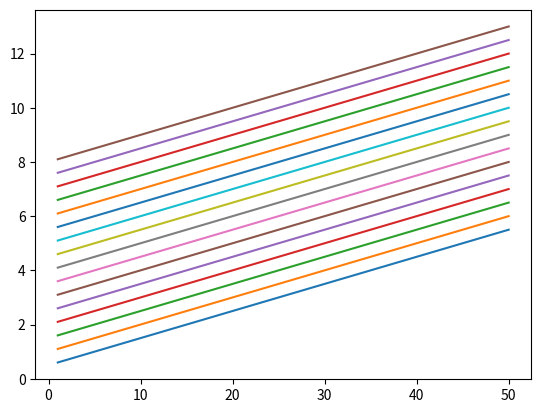

Here is the Python script that generated this plot: (Note: this script raises an exception after producing the figure.)
# -*- coding: utf-8 -*-
"""
Created on Thu Oct 27 19:49:43 2022

[redacted]
"""
import matplotlib.pyplot as plt
import numpy as np

npp = np.arange(50)+1
v= np.arange(6)+1
nt=np.arange(16)+1

pn1=[]
pn2=[]
pn3=[]
pn4=[]
pn5=[]
pn6=[]
pn7=[]
pn8=[]
pn9=[]
pn10=[]
pn11=[]
pn12=[]
pn13=[]
pn14=[]
pn15=[]
pn16=[]


for i in range(0,50):
    for t in range(0,16):
        temp=(0.6*(npp[i]+nt[t]*5))/6
        if(t==0):
            pn1.append(temp)
        if(t==1):
            pn2.append(temp)
        if(t==2):
            pn3.append(temp)
        if(t==3):
            pn4.append(temp)
        if(t==4):
            pn5.append(temp)
        if(t==5):
            pn6.append(temp)
        if(t==6):
            pn7.append(temp)
        if(t==7):
            pn8.append(temp)
        if(t==8):
            pn9.append(temp)
        if(t==9):
            pn10.append(temp)
        if(t==10):
             pn11.append(temp)
        if(t==11):
            pn12.append(temp)
        if(t==12):
            pn13.append(temp)
        if(t==13):
            pn14.append(temp)
        if(t==14):
            pn15.append(temp)
        if(t==15):
            pn16.append(temp)
           


plt.plot(npp,pn1,label='NT=1, V=6')
plt.plot(npp,pn2,label='NT=2, V=6')
plt.plot(npp,pn3,label='NT=3, V=6')
plt.plot(npp,pn4,label='NT=4, V=6')
plt.plot(npp,pn5,label='NT=5, V=6')
plt.plot(npp,pn6,label='NT=6, V=6')
plt.plot(npp,pn7,label='NT=7, V=6')
plt.plot(npp,pn8,label='NT=8, V=6')
plt.plot(npp,pn9,label='NT=9, V=6')
plt.plot(npp,pn10,label='NT=10, V=6')
plt.plot(npp,pn11,label='NT=11, V=6')
plt.plot(npp,pn12,label='NT=12, V=6')
plt.plot(npp,pn13,label='NT=13, V=6')
plt.plot(npp,pn14,label='NT=14, V=6')
plt.plot(npp,pn15,label='NT=15, V=6')
plt.plot(npp,pn16,label='NT=16, V=6')

ax.legend(loc='upper center', bbox_to_anchor=(0.5, -0.05),
          fancybox=True, shadow=True, ncol=5)
